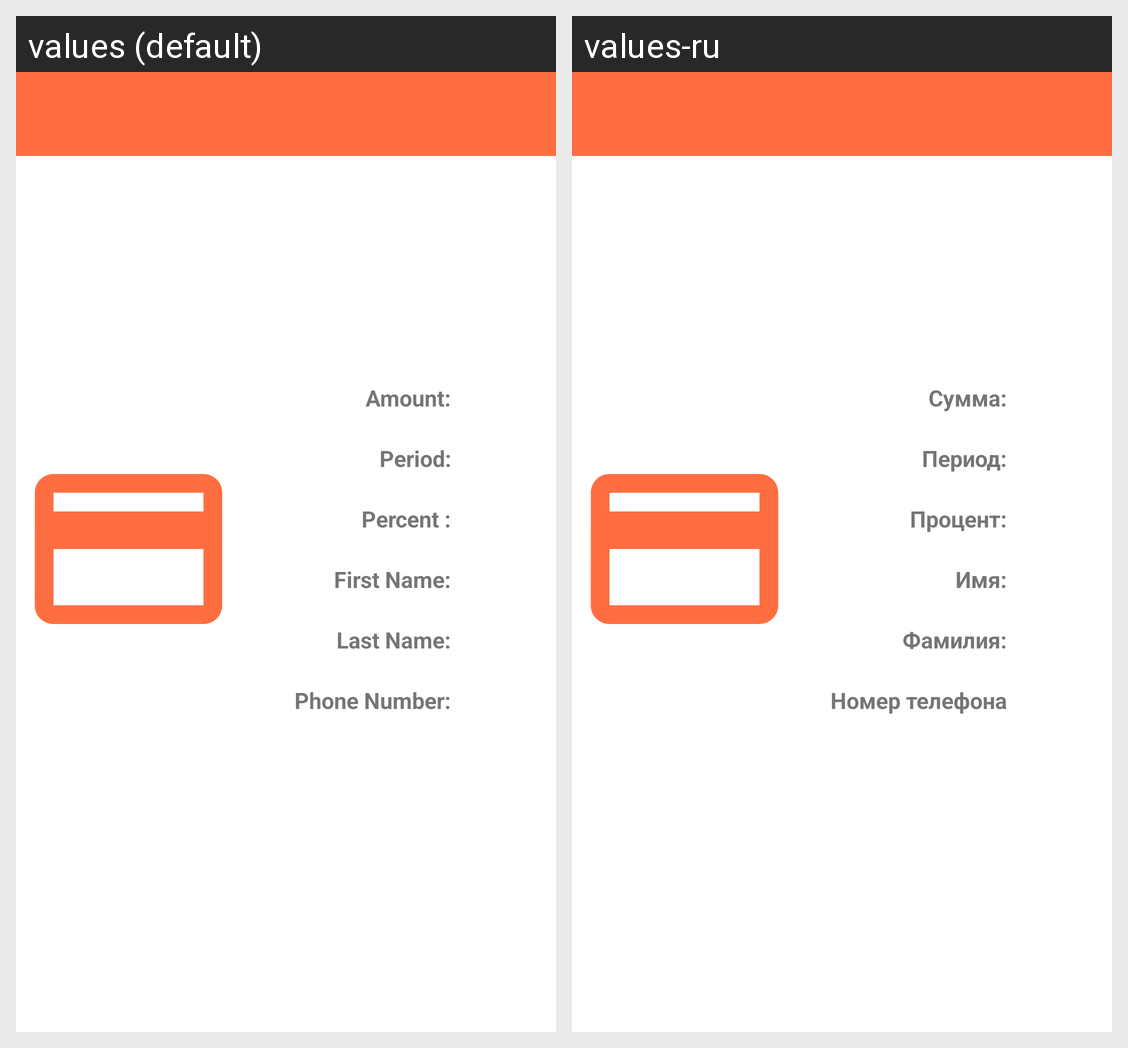

Strings drawn on this Android screen and how each of the app's shown locales translates them:
Android screen res/layout/loan_info_fragment.xml rendered under 2 locales, left to right: values (default), values-ru. Device: Nexus 5 (rendered at 1080×1920; each locale shown at half size, 540×960, under a caption strip naming it); theme AppTheme.
Strings drawn on this screen, with the default value and each locale's value (text and hints the layout hard-codes, and strings that could not be matched under every locale, appear in the picture but are not listed):

amount_title
  values: Amount:
  values-ru: Сумма:

period_title
  values: Period:
  values-ru: Период:

percent_title
  values: Percent :
  values-ru: Процент:

first_name_title
  values: First Name:
  values-ru: Имя:

last_name_title
  values: Last Name:
  values-ru: Фамилия:

phone_number_title
  values: Phone Number:
  values-ru: Номер телефона
